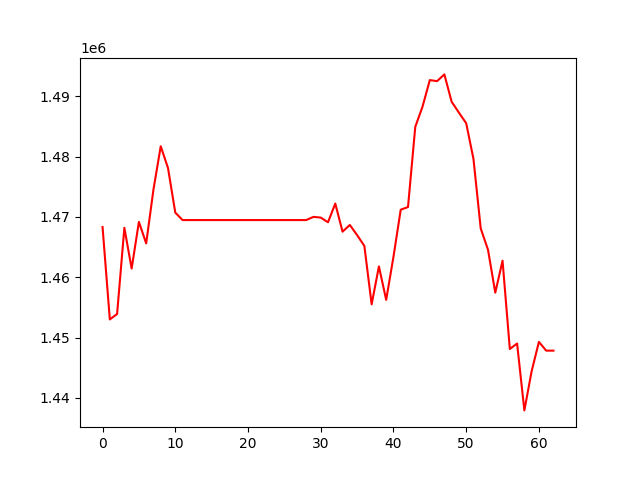

Data behind this chart, as committed beside it:
, 0
0, 1468329
1, 1453005
2, 1453904
3, 1468200
4, 1461443
5, 1469177
6, 1465609
7, 1474535
8, 1481720
9, 1478108
10, 1470723
11, 1469480
12, 1469480
13, 1469480
14, 1469480
15, 1469480
16, 1469480
17, 1469480
18, 1469480
19, 1469480
20, 1469480
21, 1469480
22, 1469480
23, 1469480
24, 1469480
25, 1469480
26, 1469480
27, 1469480
28, 1469480
29, 1470010
30, 1469891
31, 1469114
32, 1472221
33, 1467555
34, 1468671
35, 1466992
36, 1465189
37, 1455509
38, 1461796
39, 1456244
40, 1463377
41, 1471203
42, 1471639
43, 1484932
44, 1488298
45, 1492688
46, 1492517
47, 1493634
48, 1489098
49, 1487296
50, 1485539
51, 1479629
52, 1468093
53, 1464552
54, 1457442
55, 1462747
56, 1448107
57, 1449007
58, 1437920
59, 1444422
... 3 more rows
